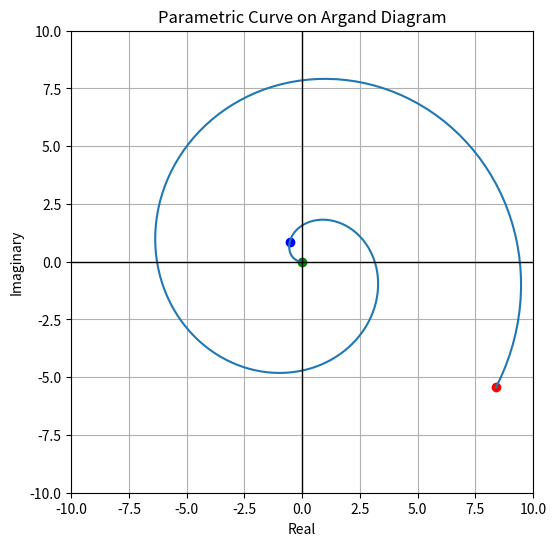

This chart was generated by the following Python code:
import matplotlib.pyplot as plt
import numpy as np

# Define the parameter range
t = np.linspace(0, 10, 200)
gsize = 10
a = -t
b = 1
c = 0
d = 0
e = t
f = 1
g = 0
h = 0
m = 1
n = 1

# Define the parametric equations
x = a * np.cos(b * t + c)**m + d
# x = a cos(bt + c) + d

y = e * np.sin(f * t + g)**n + h
# y = e sin(ft + g) + h

y = y * 1j # Multiply y by i



# Create the plot
plt.figure(figsize=(6,6))
plt.plot(x.real, y.imag)  # x is real, y is imaginary

# Add thick lines at x=0 and y=0
plt.axhline(0, color='black', linewidth=1)  # Horizontal line (y=0)
plt.axvline(0, color='black', linewidth=1)  # Vertical line (x=0)

# Set labels and title
plt.xlabel('Real')
plt.ylabel('Imaginary')
plt.title('Parametric Curve on Argand Diagram')

# Plot the start and end points
plt.scatter(x.real[0], y.imag[0], color='green')  # Start point in green
plt.scatter(x.real[20], y.imag[20], color='blue')  # Indicator point in blue
plt.scatter(x.real[-1], y.imag[-1], color='red')  # End point in red

# Set the limits of x and y axes
plt.xlim(-gsize, gsize)
plt.ylim(-gsize, gsize)

# Equal aspect ratio ensures that the scale on the x-axis is the same as the y-axis
plt.gca().set_aspect('equal', adjustable='box')

# Show grid
plt.grid(True)

# Show the plot
plt.show()
